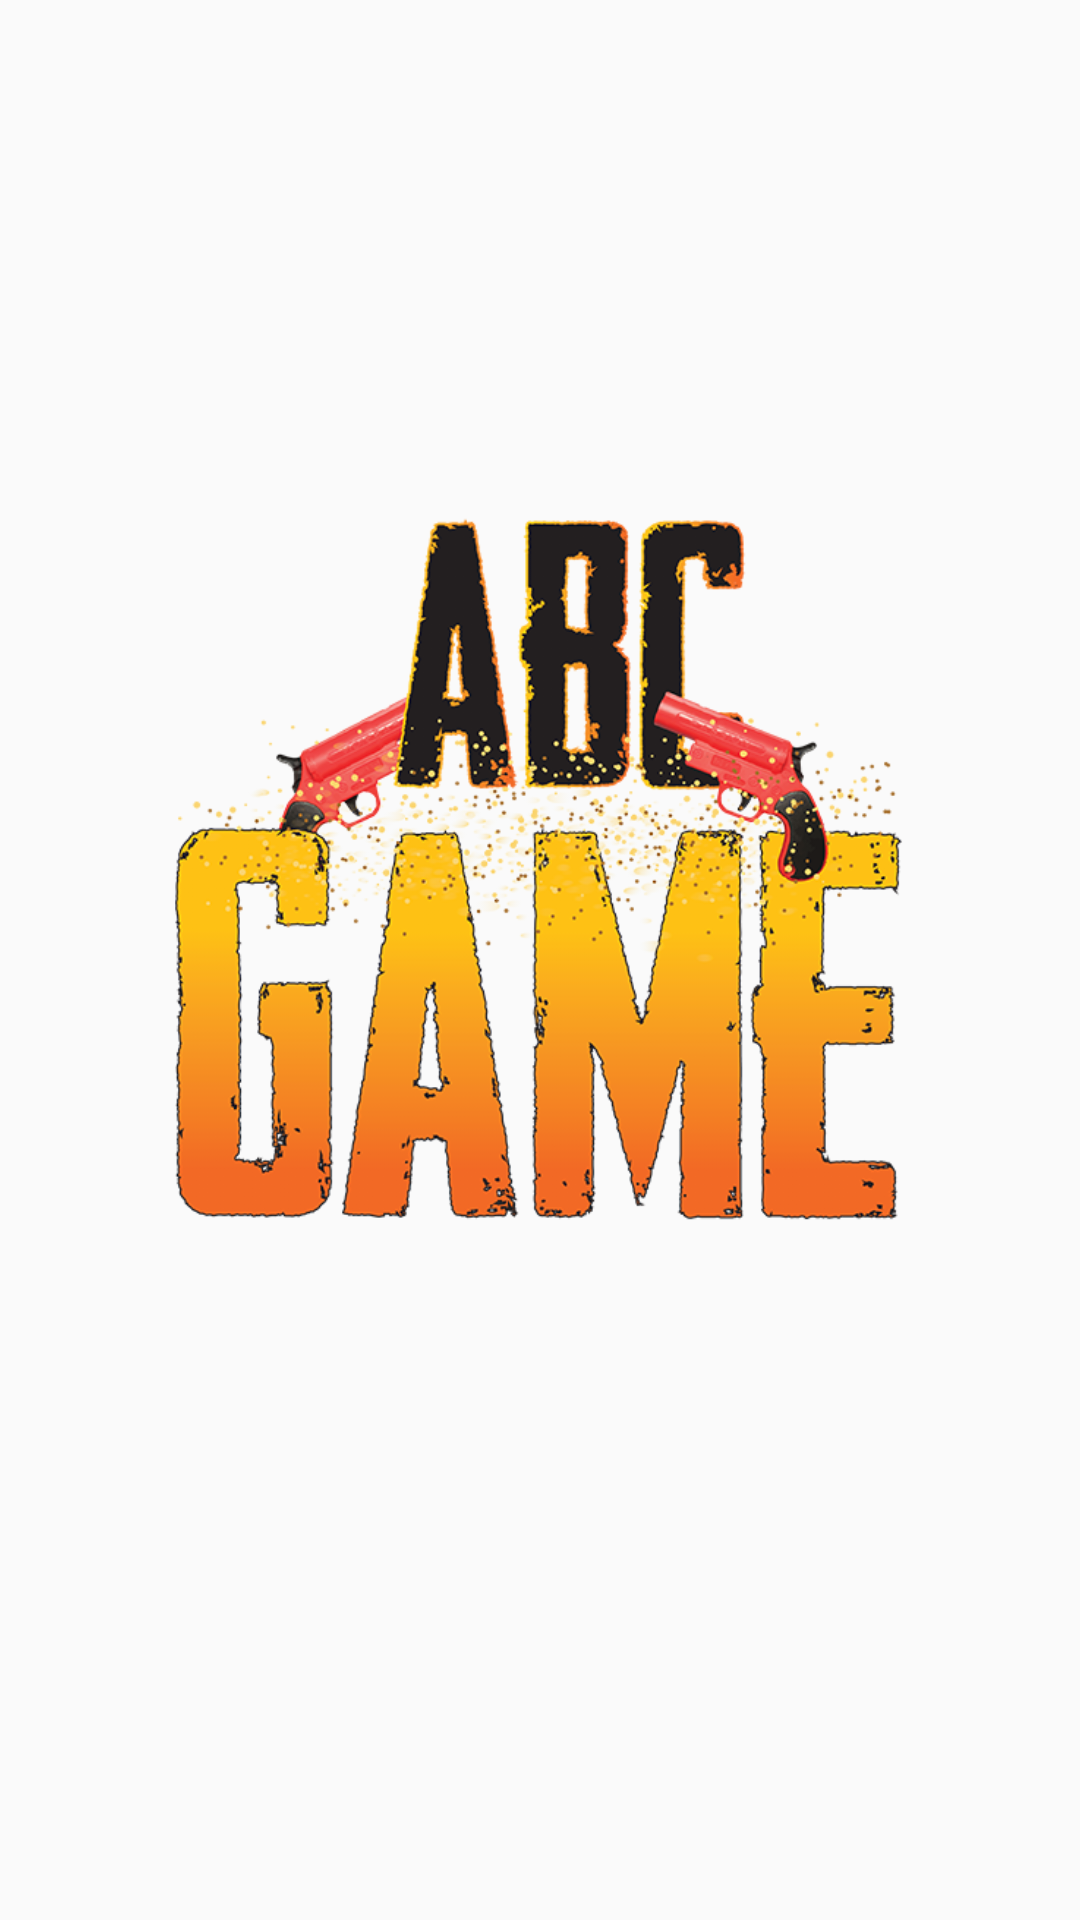

Write the Android layout XML for this screen, with the resource values it uses.
<!-- AndroidManifest.xml: application theme AppTheme -->
<!-- res/layout/splash_screen.xml -->
<?xml version="1.0" encoding="utf-8"?>
<androidx.constraintlayout.widget.ConstraintLayout xmlns:android="http://schemas.android.com/apk/res/android"
    xmlns:tools="http://schemas.android.com/tools"
    android:layout_width="match_parent"
    android:layout_height="match_parent"
    android:gravity="center"
    android:orientation="vertical"
    tools:context=".SplashScreen">
    <ImageView
        android:scaleType="fitXY"
        android:src="@drawable/background2"
        android:layout_width="match_parent"
        android:layout_height="match_parent" />
<LinearLayout
    android:gravity="center"
    android:orientation="vertical"
    android:layout_width="match_parent"
    android:layout_height="match_parent">
    <ImageView
        android:id="@+id/imgLogo"
        android:layout_gravity="center"
        android:layout_width="250dp"
        android:layout_height="250dp"
        android:src="@drawable/logo" />
    <com.daimajia.numberprogressbar.NumberProgressBar
        android:visibility="invisible"
        android:id="@+id/number_progress_bar"
        android:layout_width="250dp"
        android:layout_height="wrap_content"
        android:layout_marginTop="25dp"
        android:layout_marginEnd="8dp"
        android:layout_marginStart="8dp"
        style="@style/ProgressBar"/>
</LinearLayout>


</androidx.constraintlayout.widget.ConstraintLayout>
<!-- resources referenced by this layout -->
<resources>
  <!-- drawable logo: png bitmap (drawable, 629058 bytes) -->
  <style name="ProgressBar">
          <item name="android:layout_height">wrap_content</item>
          <item name="android:layout_width">match_parent</item>
  
          <item name="progress_max">100</item>
          <item name="progress_current">50</item>
  
          <item name="progress_unreached_color">@color/colorAccent</item>
          <item name="progress_reached_color">@color/white</item>
          <item name="progress_text_size">10sp</item>
          <item name="progress_text_color">@color/white</item>
  
          <item name="progress_reached_bar_height">1.5dp</item>
          <item name="progress_unreached_bar_height">0.75dp</item>
      </style>
  <style name="AppTheme" parent="Theme.AppCompat.Light.NoActionBar">
          
          <item name="colorPrimary">@color/colorPrimary</item>
          <item name="colorPrimaryDark">@color/colorPrimaryDark</item>
          <item name="colorAccent">@color/colorAccent</item>
      </style>
  <color name="colorAccent">#002171</color>
  <color name="white">#FFF</color>
  <color name="colorPrimary">#0d47a1</color>
  <color name="colorPrimaryDark">#5472d3</color>
</resources>
